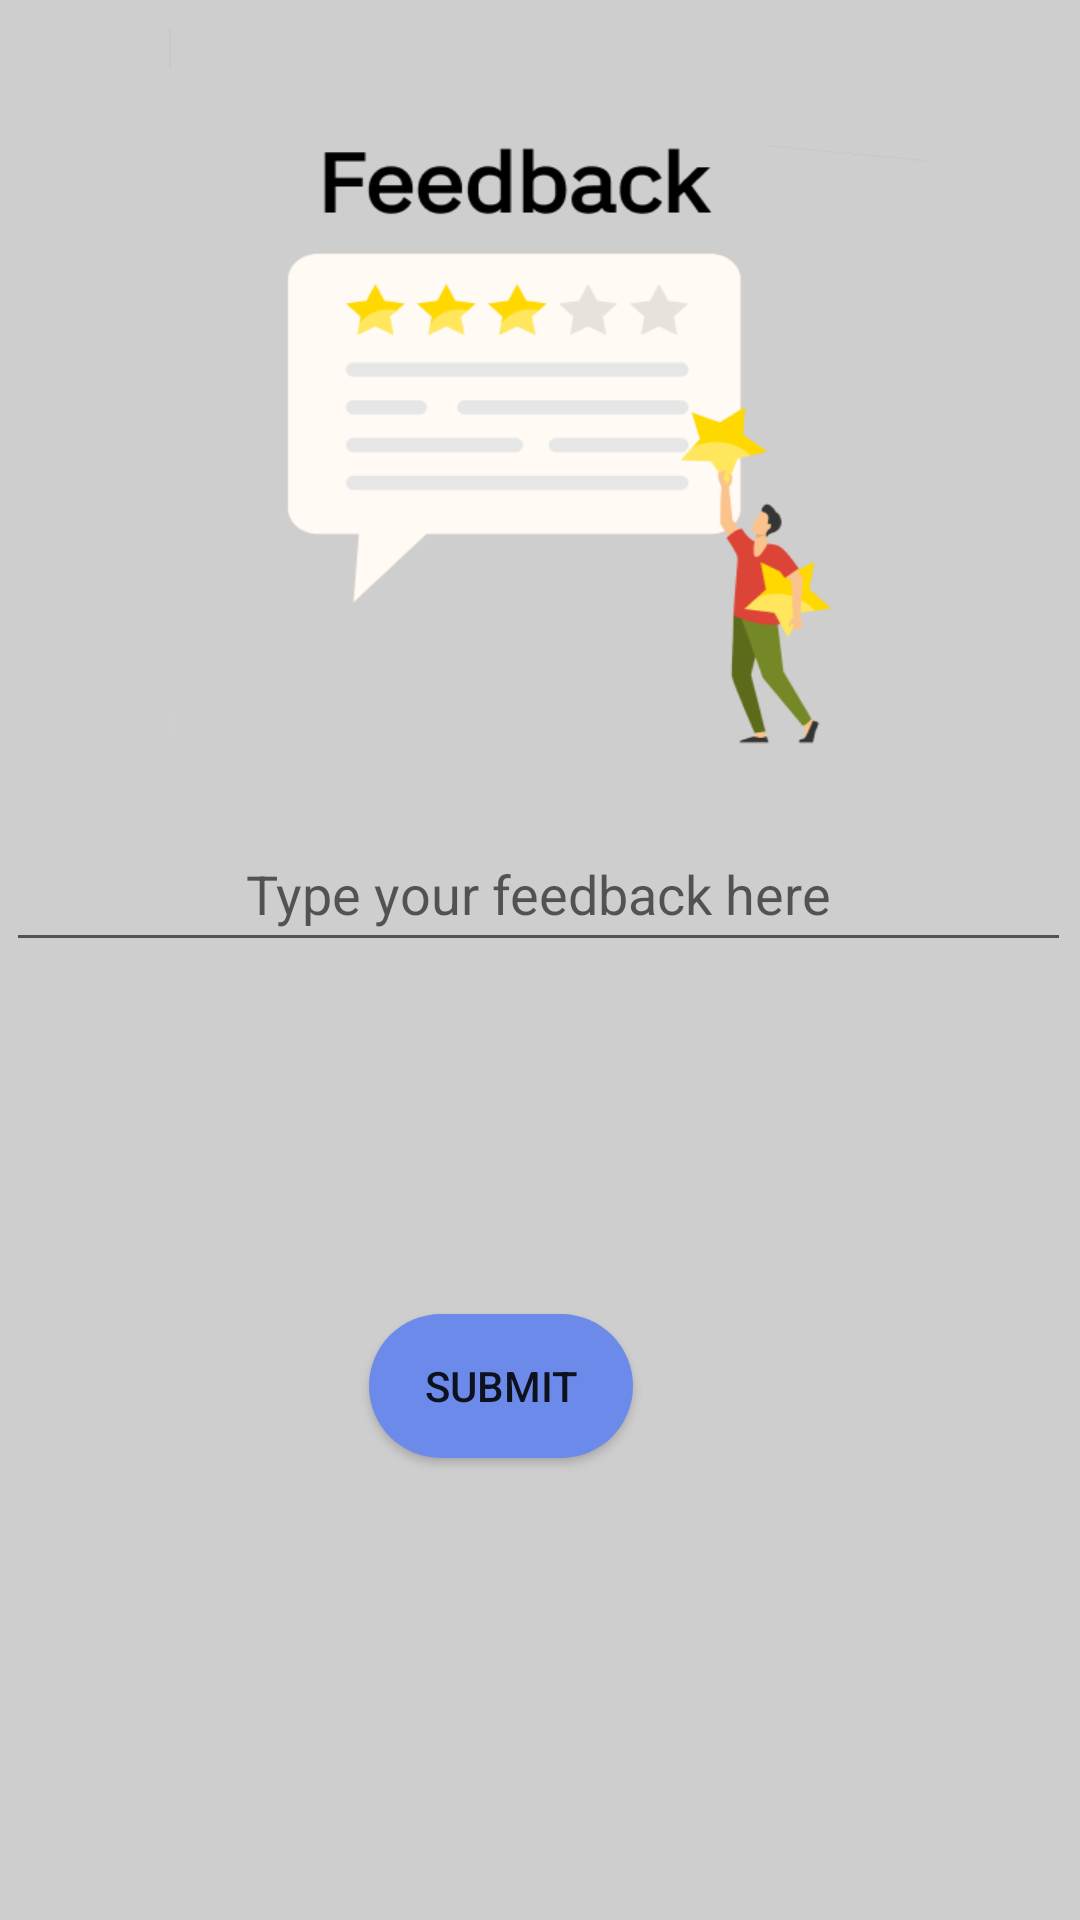

This screen was rendered from an Android layout file. Write that file and the resources it references.
<!-- AndroidManifest.xml: application theme Theme.GameOnV3 -->
<!-- res/layout/activity_feedback.xml -->
<?xml version="1.0" encoding="utf-8"?>
<androidx.constraintlayout.widget.ConstraintLayout xmlns:android="http://schemas.android.com/apk/res/android"
    xmlns:app="http://schemas.android.com/apk/res-auto"
    xmlns:tools="http://schemas.android.com/tools"
    android:layout_width="match_parent"
    android:layout_height="match_parent"
    android:background="@drawable/feedback"

    tools:context=".feedback">

    <TextView
        android:id="@+id/A4"
        android:layout_width="237dp"
        android:layout_height="36dp"
        android:textColor="#100F0F"
        android:textColorHint="#0C0C0C"
        app:layout_constraintBottom_toBottomOf="parent"
        app:layout_constraintEnd_toEndOf="parent"
        app:layout_constraintHorizontal_bias="0.436"
        app:layout_constraintStart_toStartOf="parent"
        app:layout_constraintTop_toTopOf="parent"
        app:layout_constraintVertical_bias="0.397" />

    <EditText
        android:id="@+id/FeedbackText"
        android:layout_width="355dp"
        android:layout_height="45dp"
        android:ems="10"
        android:gravity="start|top"
        android:hint="Type your feedback here"
        android:inputType="textMultiLine"
        android:textAlignment="center"
        app:layout_constraintBottom_toTopOf="@+id/button"
        app:layout_constraintEnd_toEndOf="parent"
        app:layout_constraintHorizontal_bias="0.378"
        app:layout_constraintStart_toStartOf="parent"
        app:layout_constraintTop_toBottomOf="@+id/A4"
        app:layout_constraintVertical_bias="0.0" />

    <androidx.appcompat.widget.AppCompatButton
        android:id="@+id/button"
        android:layout_width="wrap_content"
        android:layout_height="wrap_content"
        android:background="@drawable/buttonround"
        android:onClick="submitfeedback"

        android:text="SUBMIT"
        app:layout_constraintBottom_toBottomOf="parent"
        app:layout_constraintEnd_toEndOf="parent"
        app:layout_constraintHorizontal_bias="0.452"
        app:layout_constraintStart_toStartOf="parent"
        app:layout_constraintTop_toTopOf="parent"
        app:layout_constraintVertical_bias="0.74" />

</androidx.constraintlayout.widget.ConstraintLayout>
<!-- resources referenced by this layout -->
<resources>
  <!-- drawable buttonround (drawable) -->
  <?xml version="1.0" encoding="utf-8"?>
  
  <shape xmlns:android="http://schemas.android.com/apk/res/android" android:shape="rectangle">
      <solid android:color="#6C8AEA"></solid>
  
      <corners android:radius="150dp">
      </corners>
  </shape>
  <!-- drawable feedback: png bitmap (drawable, 31095 bytes) -->
  <style name="Theme.GameOnV3" parent="Theme.MaterialComponents.Light">
          
          <item name="colorPrimary">@color/purple_500</item>
          <item name="colorPrimaryVariant">@color/purple_700</item>
          <item name="colorOnPrimary">@color/white</item>
          
          <item name="colorSecondary">@color/teal_200</item>
          <item name="colorSecondaryVariant">@color/teal_700</item>
          <item name="colorOnSecondary">@color/black</item>
          
          <item name="android:statusBarColor">?attr/colorPrimaryVariant</item>
          
      </style>
  <!-- not gathered from this repository: default colours our renderer supplied (Android Studio template values) -->
  <color name="purple_500">#FF6200EE</color>
  <color name="purple_700">#FF3700B3</color>
  <color name="teal_200">#FF03DAC5</color>
  <color name="teal_700">#FF018786</color>
  <color name="black">#FF000000</color>
  <color name="white">#FFFFFFFF</color>
</resources>
